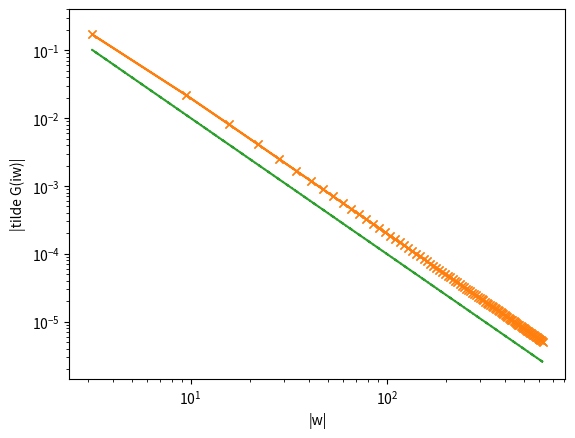

Python code for this plot:
import numpy as np # Linear Algebra
import matplotlib.pyplot as plt # Plotting

N = 100
beta = 1.0 # Inverse temperature

# -2N+1, -2N+3, ..., 2N-3, 2N-1
ns = 2 * np.arange(-N, N) + 1

# iw_{-N}, iw_{-N+1}, ..., iw_{N-2}, iw_{N-1}
iws = 1j * ns * np.pi/beta

omega0 = 2.0
g = 1/(iws - omega0)

plt.plot(iws.imag, g.imag, marker="x")
plt.xlabel("w")
plt.ylabel("Im G(iw)")

nref = 1/(1 + np.exp(beta * omega0))
nref

tildeg = g - 1/iws

plt.loglog(np.abs(iws.imag), np.abs(tildeg), marker="x")
plt.loglog(np.abs(iws.imag), 1/np.abs(iws)**2, ls="--")
plt.xlabel("|w|")
plt.ylabel("|tilde G(iw)|")

napprox =  (1/beta) * np.sum(tildeg).real + 0.5
napprox

print("error", napprox - nref)